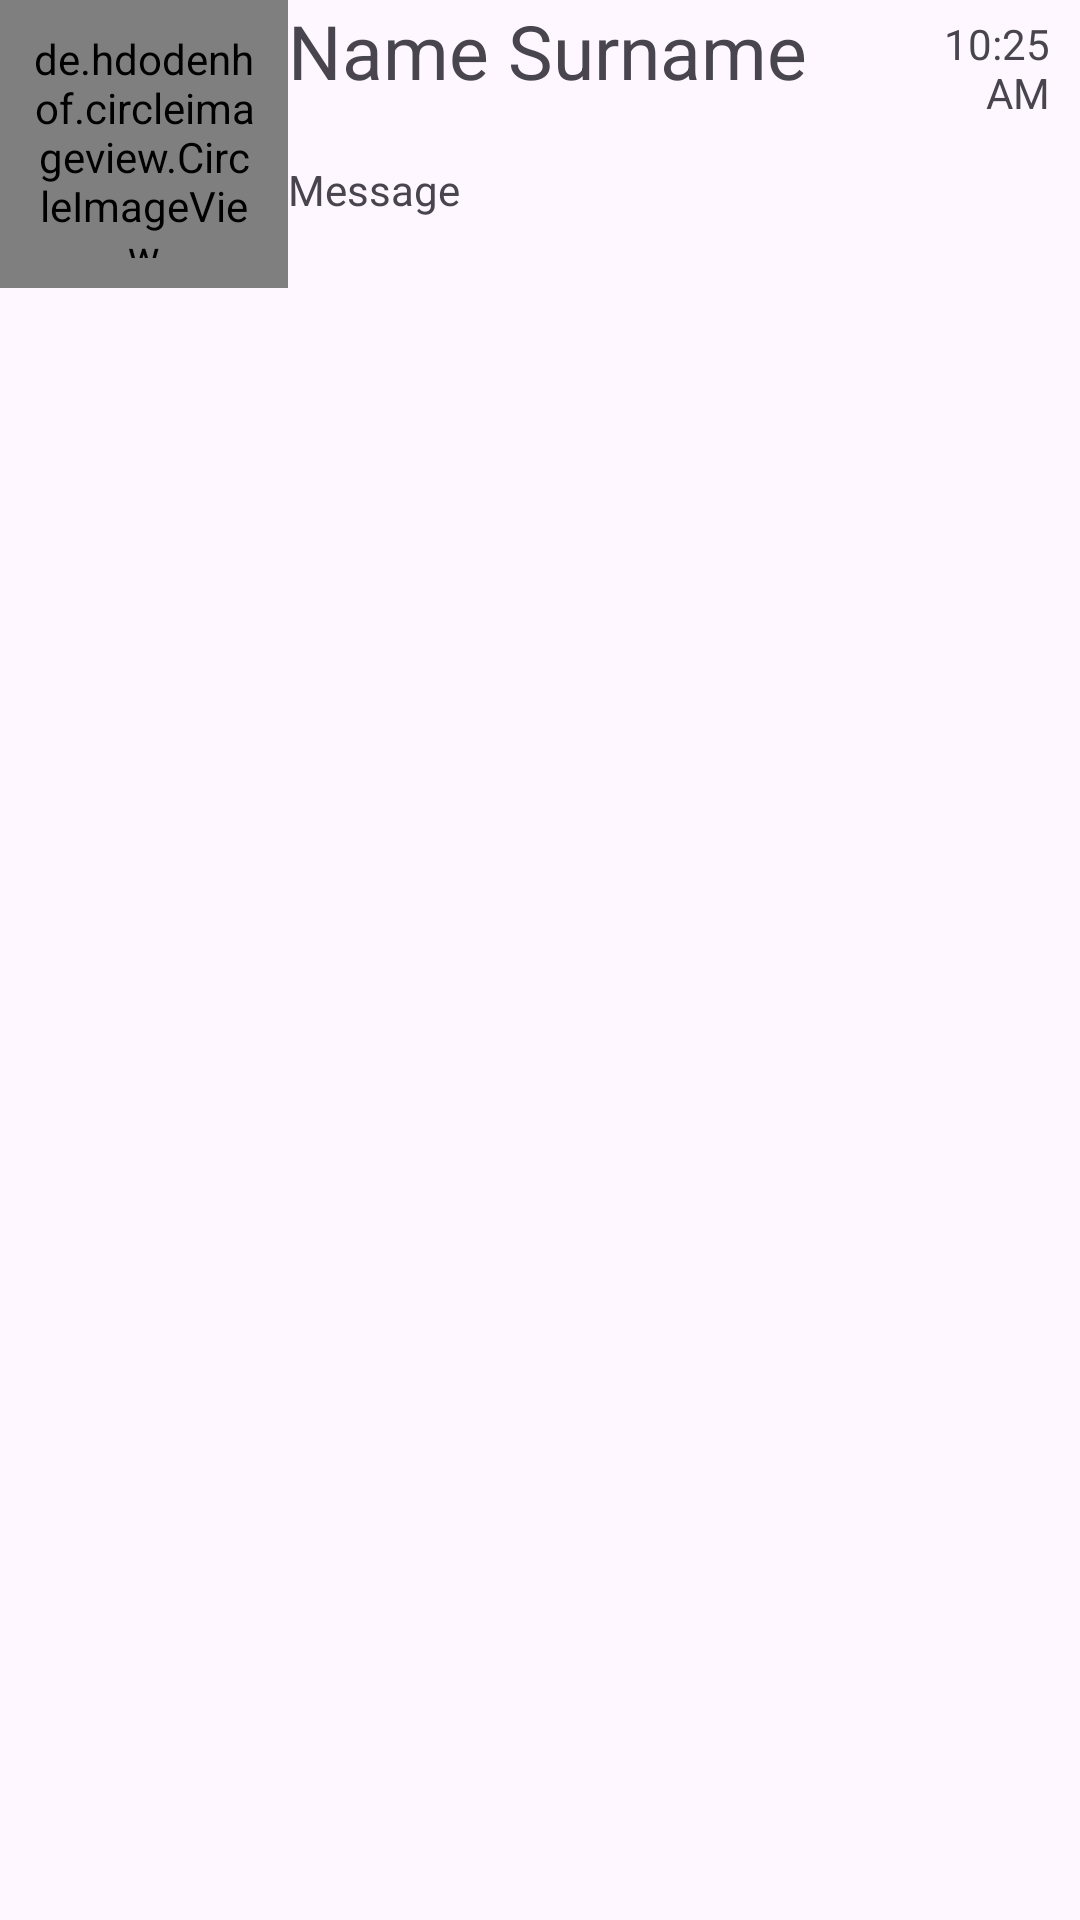

Layout XML and referenced resources for this Android screen:
<!-- AndroidManifest.xml: application theme Theme.Listview_whatsapp -->
<!-- res/layout/eachitem.xml -->
<?xml version="1.0" encoding="utf-8"?>
<LinearLayout xmlns:android="http://schemas.android.com/apk/res/android"
    android:orientation="horizontal"
    android:layout_width="match_parent"
    android:layout_height="wrap_content">

    <de.hdodenhof.circleimageview.CircleImageView
        xmlns:app="http://schemas.android.com/apk/res-auto"
        android:id="@+id/profile_image"
        android:layout_width="96dp"
        android:layout_height="96dp"
        android:padding="10dp"
        android:src="@drawable/profile1"
        app:civ_border_width="2dp"
        app:civ_border_color="#FF000000"/>

    <LinearLayout
        android:layout_width="wrap_content"
        android:layout_height="96dp"
        android:orientation="vertical">

        <TextView
            android:id="@+id/name"
            android:layout_width="200dp"
            android:layout_height="wrap_content"
            android:text="Name Surname"
            android:textSize="25dp"/>

        <TextView
            android:id="@+id/message"
            android:layout_width="200dp"
            android:layout_height="wrap_content"
            android:text="Message"
            android:layout_marginTop="20dp"/>
    </LinearLayout>

    <TextView
        android:id="@+id/time"
        android:layout_width="match_parent"
        android:layout_height="wrap_content"
        android:textAlignment="textEnd"
        android:text="10:25 AM"
        android:paddingEnd="10dp"
        android:paddingTop="5dp"
        />

</LinearLayout>
<!-- resources referenced by this layout -->
<resources>
  <style name="Theme.Listview_whatsapp" parent="Base.Theme.Listview_whatsapp" />
  <style name="Base.Theme.Listview_whatsapp" parent="Theme.Material3.DayNight.NoActionBar">
          
          
      </style>
</resources>
